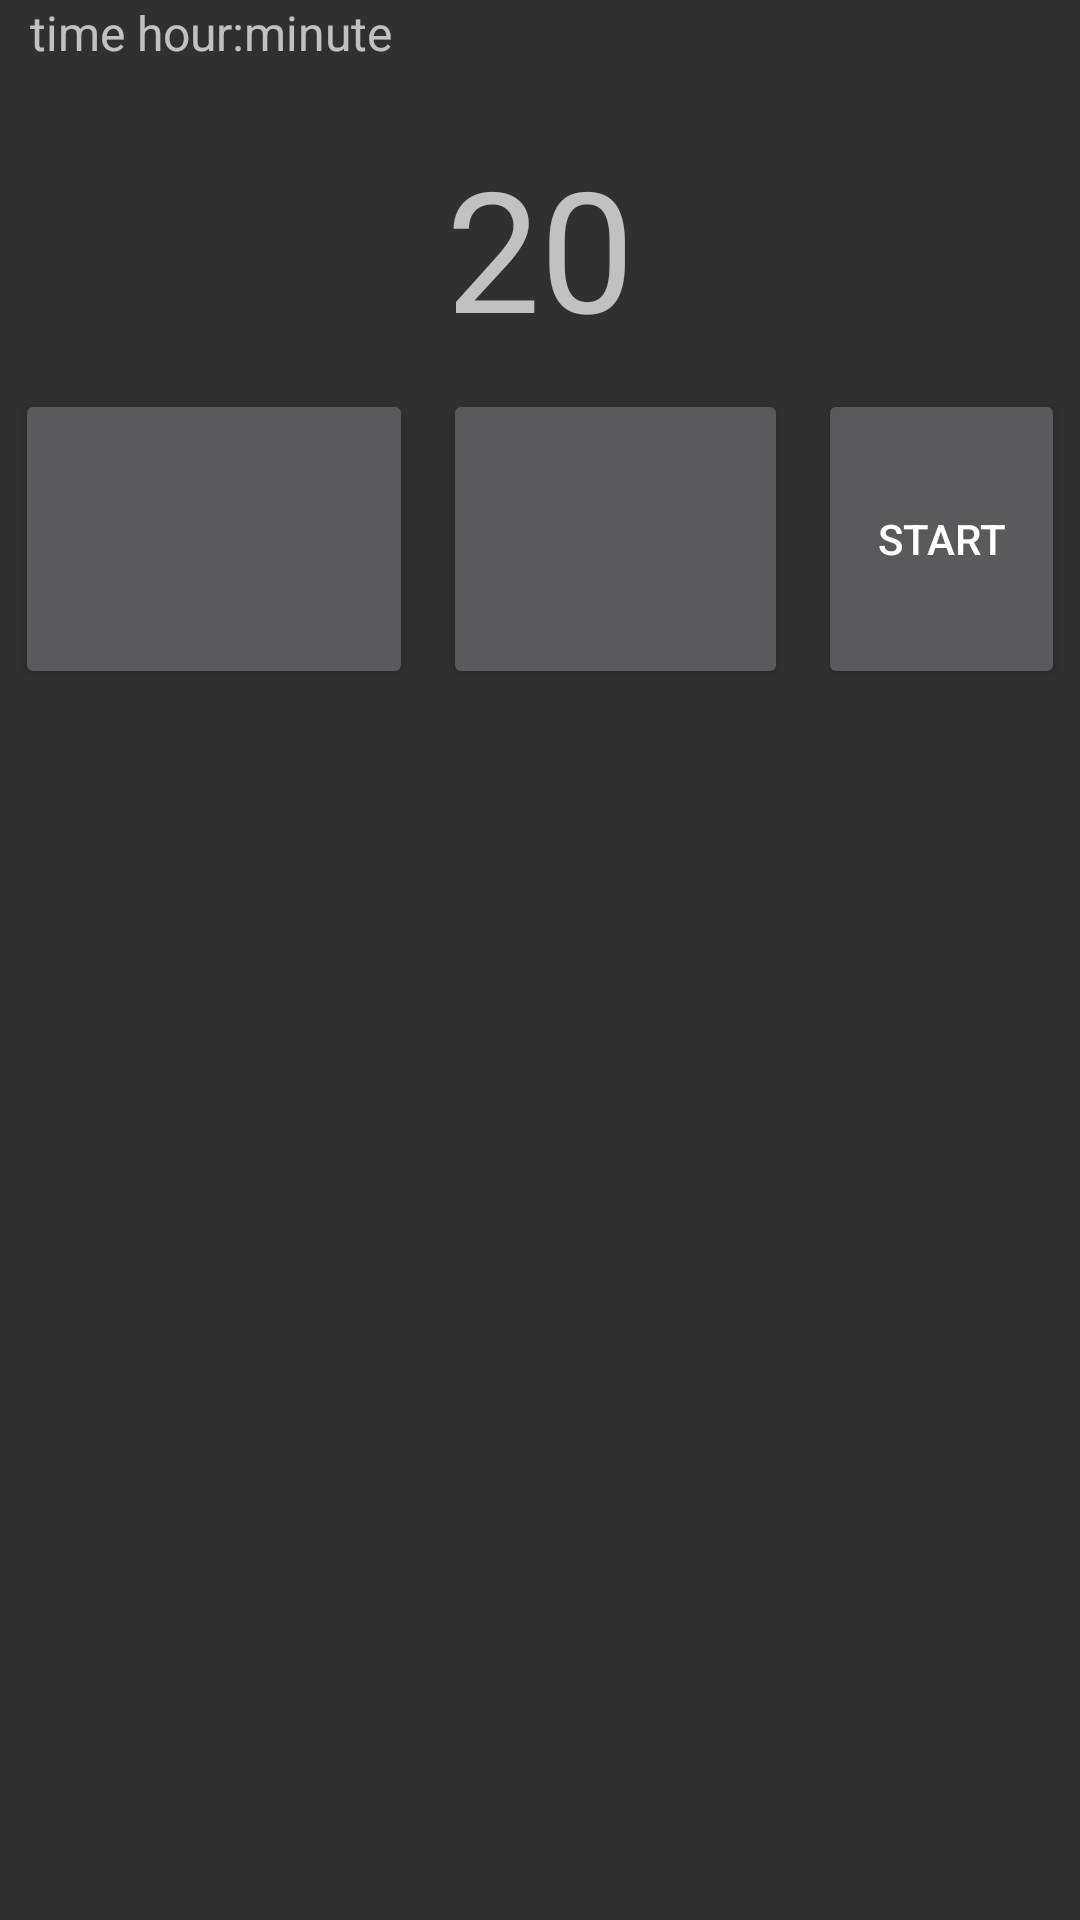

Produce the Android XML layout that renders to this screen, including the resource entries it uses.
<!-- AndroidManifest.xml: application theme Theme.AppCompat.NoActionBar -->
<!-- res/layout/screen_old.xml -->
<?xml version="1.0" encoding="utf-8"?>
<LinearLayout
    xmlns:android="http://schemas.android.com/apk/res/android"
    xmlns:app="http://schemas.android.com/apk/res-auto"
    xmlns:tools="http://schemas.android.com/tools"
    android:layout_width="match_parent"
    android:layout_height="match_parent"
    android:orientation="vertical"
    tools:context=".MainActivity">

    <LinearLayout
        android:layout_width="match_parent"
        android:layout_height="30dp"
        android:orientation="horizontal">
        <TextView
            android:layout_width="wrap_content"
            android:layout_height="match_parent"
            android:paddingHorizontal="10dp"
            android:text="time hour:minute"
            android:textSize="16dp"/>

    </LinearLayout>

    <LinearLayout
        android:layout_width="wrap_content"
        android:layout_height="wrap_content"
        android:orientation="horizontal"
        android:layout_gravity="center"
        android:padding="5dp"
        >

        <TextView
            android:layout_width="wrap_content"
            android:layout_height="wrap_content"
            android:layout_marginTop="10dp"
            android:text="20"
            android:textSize="@dimen/timer_size" />

    </LinearLayout>

    <LinearLayout
        android:layout_width="match_parent"
        android:layout_height="wrap_content"
        android:orientation="horizontal"
        android:gravity="center">

        <Button
            android:layout_width="@dimen/buttin_2_width"
            android:layout_height="@dimen/button_height"
            android:layout_weight="1"
            android:layout_margin="5dp"

            />
        <Button
            android:layout_width="@dimen/buttin_2_width"
            android:layout_height="@dimen/button_height"
            android:layout_weight="2"
            android:layout_margin="5dp"

            />

        <Button
            android:layout_width="@dimen/button_1_width"
            android:layout_height="@dimen/button_height"
            android:layout_weight="1"
            android:layout_margin="5dp"
            android:text="START" />
    </LinearLayout>

</LinearLayout>
<!-- resources referenced by this layout -->
<resources>
  <dimen name="buttin_2_width">150dp</dimen>
  <dimen name="button_1_width">100dp</dimen>
  <dimen name="button_height">100dp</dimen>
  <dimen name="timer_size">56dp</dimen>
</resources>
